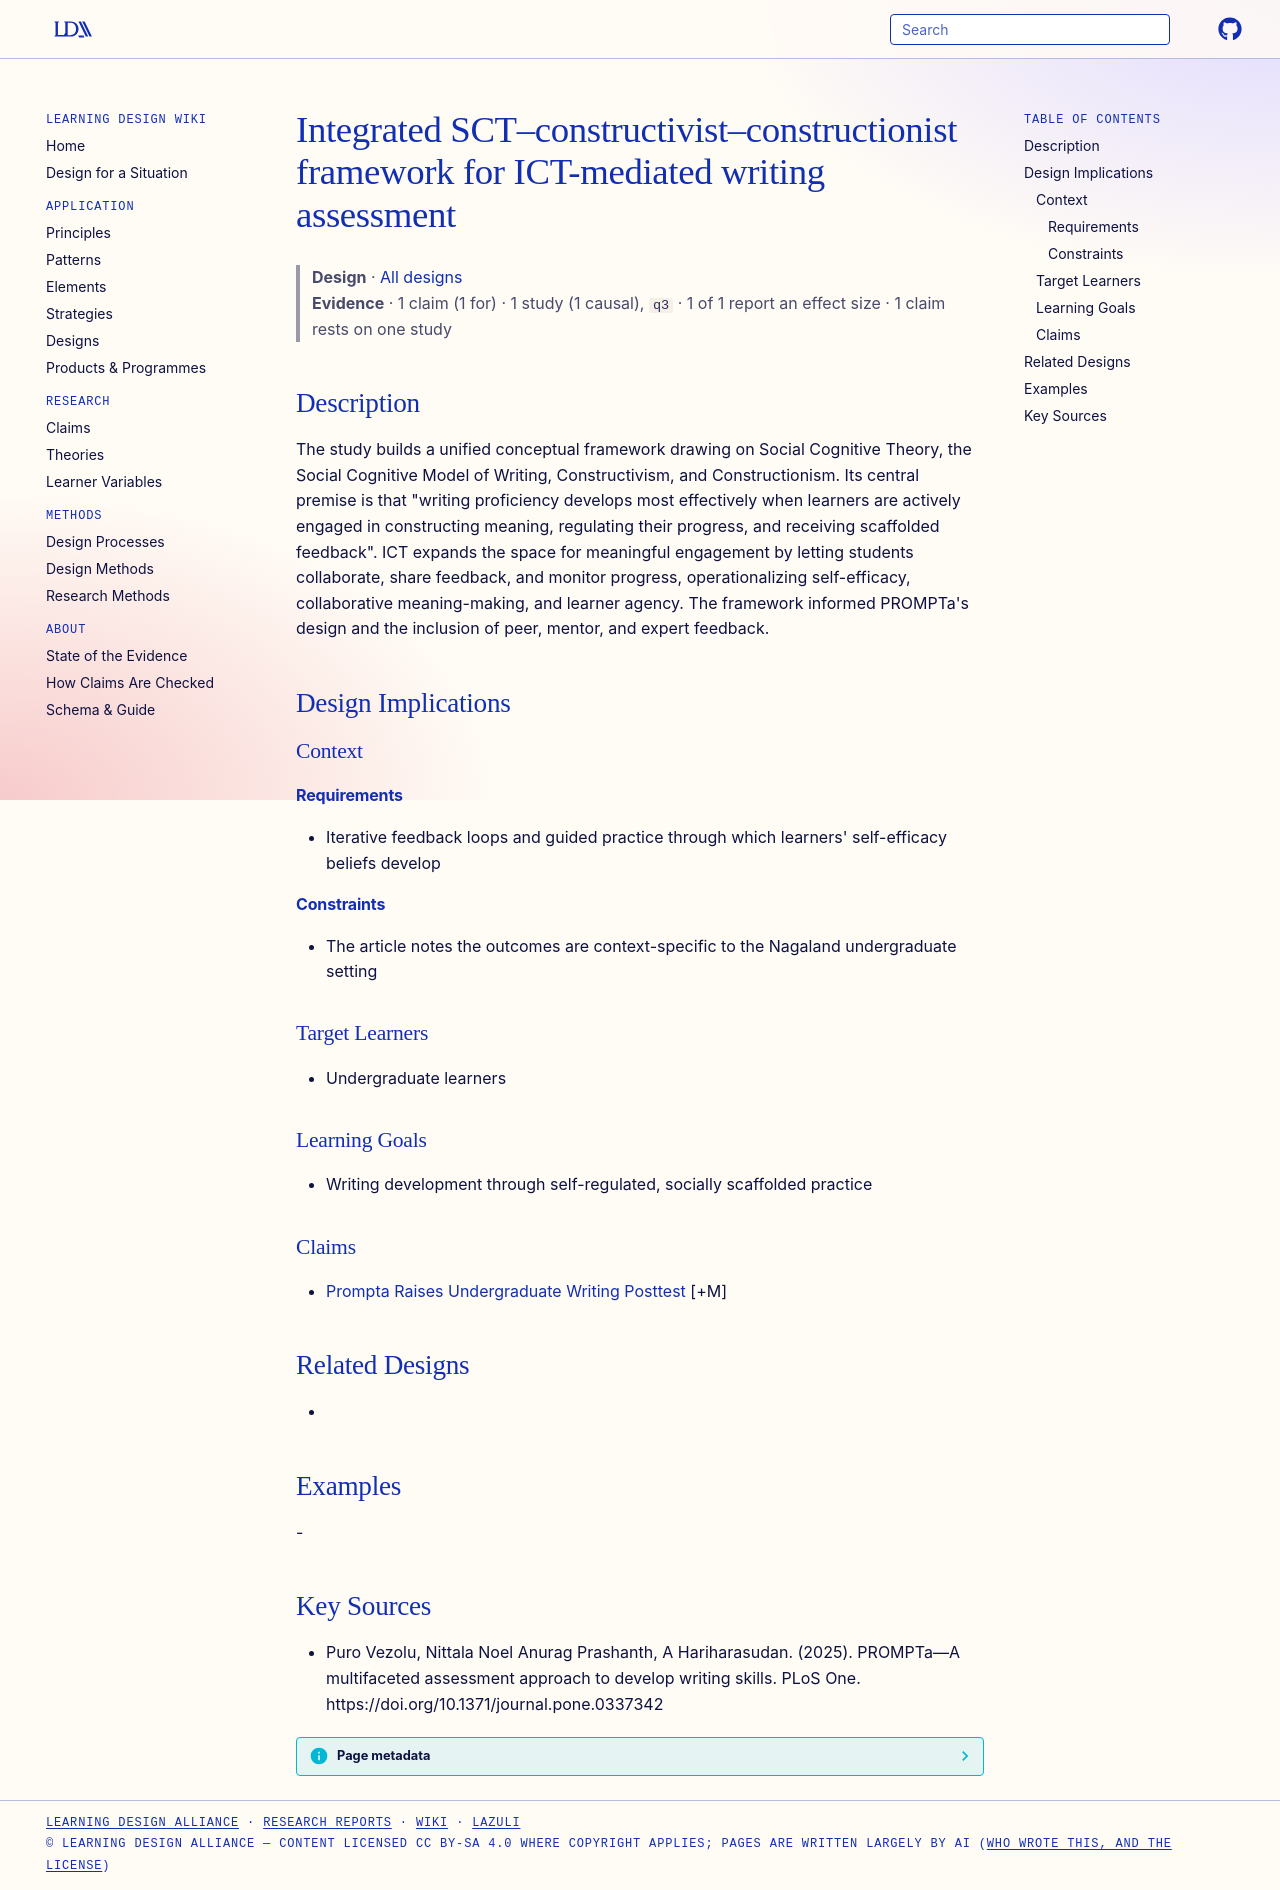

repository: Learning-Design-Alliance/learning-wiki · page: designs/sct-constructivist-constructionist-writing-framework/index.html · generator: mkdocs

---
type: design
id: sct-constructivist-constructionist-writing-framework
title: Integrated SCT–constructivist–constructionist framework for ICT-mediated writing assessment
description: The study builds a unified conceptual framework drawing on Social Cognitive Theory, the Social Cognitive Model of Writing, Constructivism, and Constructionism.
status: review
generated:
  by: "process:settle-candidates"
  at: 2026-11-05
sources:
  - id: puro-vezolu-2025
    resource: "https://doi.org/10.1371/journal.pone.0337342"
    title: "Puro Vezolu, Nittala Noel Anurag Prashanth, A Hariharasudan. (2025). PROMPTa—A multifaceted assessment approach to develop writing skills. PLoS One. https://doi.org/10.1371/journal.pone.0337342"
    author: Puro Vezolu, Nittala Noel Anurag Prashanth, A Hariharasudan
---

# Integrated SCT–constructivist–constructionist framework for ICT-mediated writing assessment

> **Design** · [All designs](index.md)
> **Evidence** · 1 claim (1 for) · 1 study (1 causal), `q3` · 1 of 1 report an effect size · 1 claim rests on one study

## Description
The study builds a unified conceptual framework drawing on Social Cognitive Theory, the Social Cognitive Model of Writing, Constructivism, and Constructionism. Its central premise is that "writing proficiency develops most effectively when learners are actively engaged in constructing meaning, regulating their progress, and receiving scaffolded feedback". ICT expands the space for meaningful engagement by letting students collaborate, share feedback, and monitor progress, operationalizing self-efficacy, collaborative meaning-making, and learner agency. The framework informed PROMPTa's design and the inclusion of peer, mentor, and expert feedback.

## Design Implications

### Context
#### Requirements
- Iterative feedback loops and guided practice through which learners' self-efficacy beliefs develop
#### Constraints
- The article notes the outcomes are context-specific to the Nagaland undergraduate setting

### Target Learners
- Undergraduate learners

### Learning Goals
- Writing development through self-regulated, socially scaffolded practice

### Claims
- [Prompta Raises Undergraduate Writing Posttest](../claims/prompta-raises-undergraduate-writing-posttest.md) [+M]

## Related Designs
- 

## Examples
-

## Key Sources
- Puro Vezolu, Nittala Noel Anurag Prashanth, A Hariharasudan. (2025). PROMPTa—A multifaceted assessment approach to develop writing skills. PLoS One. https://doi.org/10.1371/journal.pone.0337342
